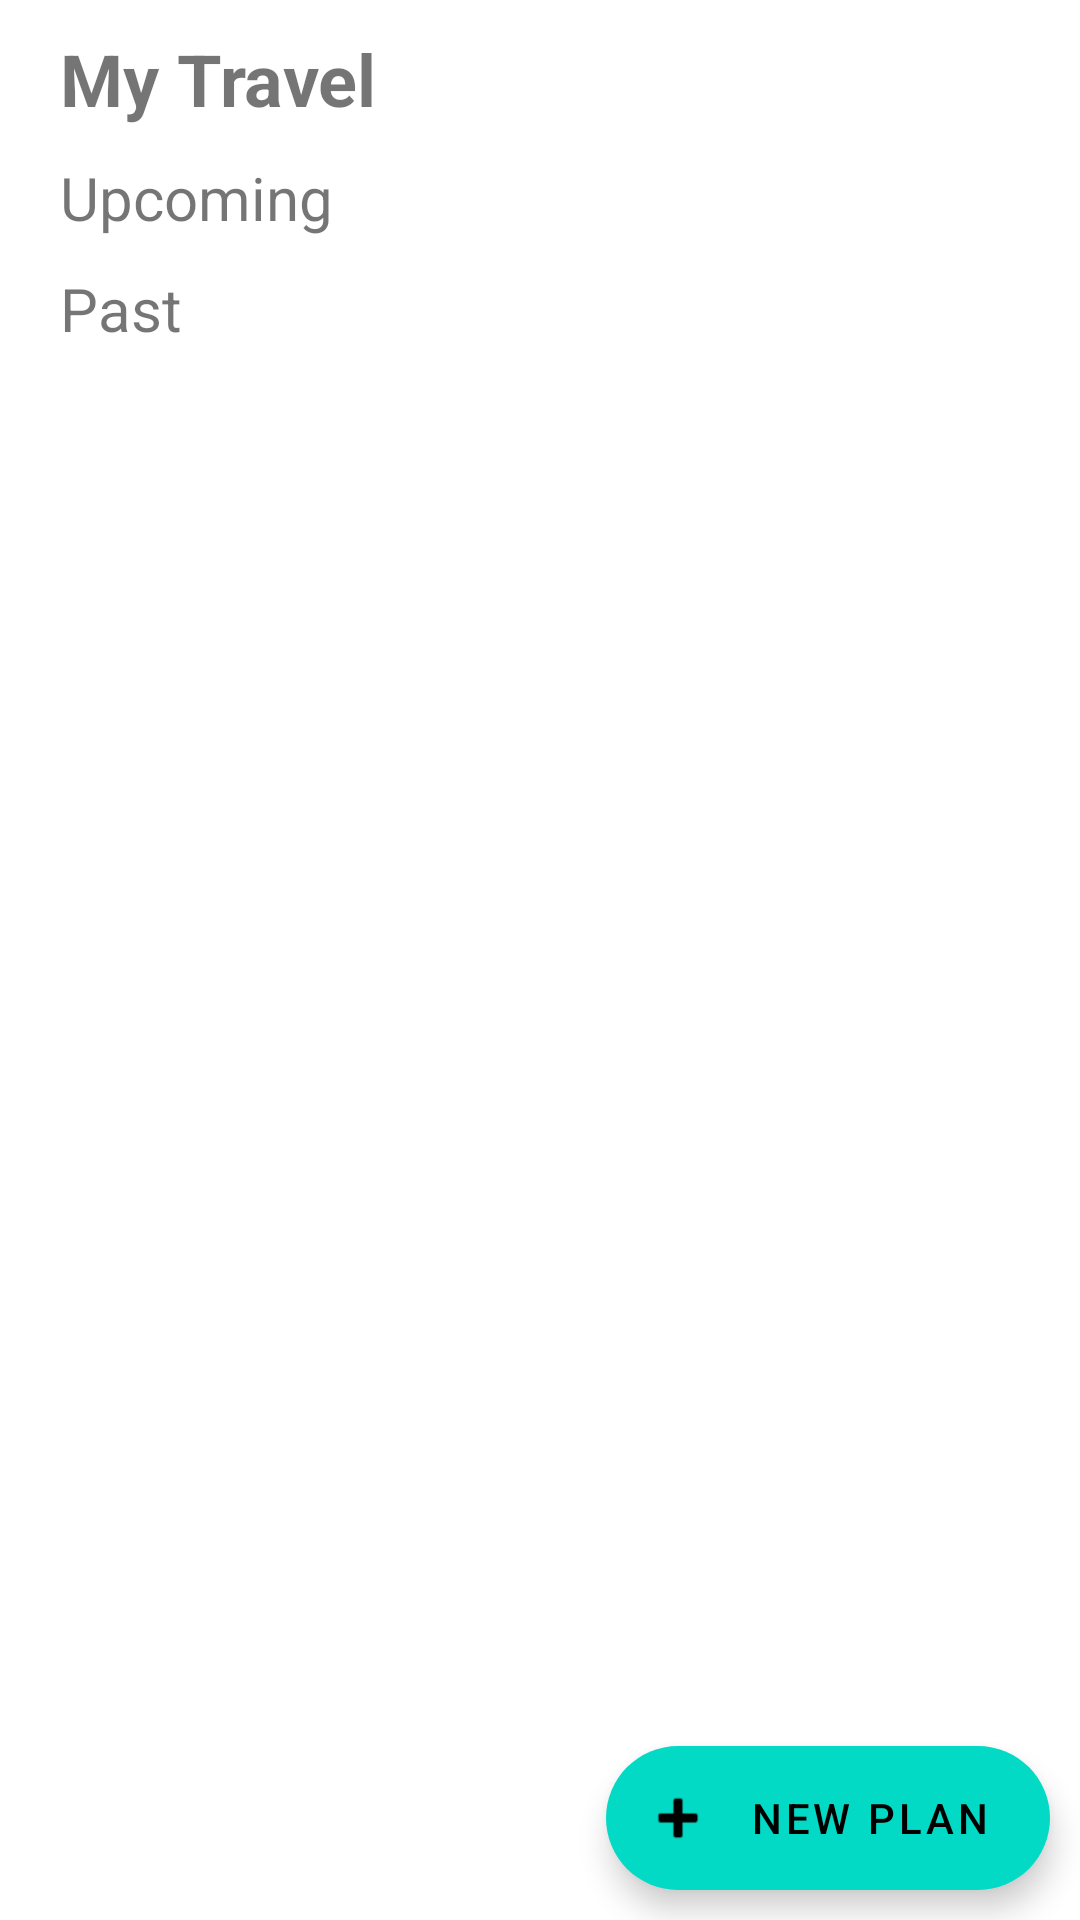

Android layout source for this screen:
<!-- AndroidManifest.xml: application theme Theme.CapstoneTest -->
<!-- res/layout/fragment_my_travel.xml -->
<?xml version="1.0" encoding="utf-8"?>
<androidx.coordinatorlayout.widget.CoordinatorLayout
    xmlns:app="http://schemas.android.com/apk/res-auto"
    xmlns:android="http://schemas.android.com/apk/res/android"
    xmlns:tools="http://schemas.android.com/tools"
    android:id="@+id/fragment_grid"
    android:layout_width="match_parent"
    android:layout_height="match_parent"
    android:orientation="vertical"
    android:layout_gravity="center_vertical"
    app:layout_behavior="@string/appbar_scrolling_view_behavior">

    <androidx.core.widget.NestedScrollView
        android:layout_width="match_parent"
        android:layout_height="match_parent">
        <androidx.constraintlayout.widget.ConstraintLayout
            android:layout_width="match_parent"
            android:layout_height="match_parent">
            <TextView
                android:id="@+id/tv_my_travel"
                android:layout_width="wrap_content"
                android:layout_height="wrap_content"
                android:text="My Travel"
                android:textSize="24sp"
                android:textStyle="bold"
                android:layout_marginStart="20dp"
                android:layout_marginTop="10dp"
                app:layout_constraintTop_toTopOf="parent"
                app:layout_constraintLeft_toLeftOf="parent"/>

            <TextView
                android:id="@+id/tv_upcoming"
                android:layout_width="wrap_content"
                android:layout_height="wrap_content"
                android:text="Upcoming"
                android:textSize="20sp"
                android:layout_marginStart="20dp"
                android:layout_marginTop="10dp"
                app:layout_constraintTop_toBottomOf="@id/tv_my_travel"
                app:layout_constraintLeft_toLeftOf="parent"/>

            <androidx.recyclerview.widget.RecyclerView
                android:id="@+id/upcoming_recycle"
                android:layout_width="match_parent"
                android:layout_height="wrap_content"
                android:overScrollMode="never"
                android:nestedScrollingEnabled="false"
                app:layoutManager="androidx.recyclerview.widget.LinearLayoutManager"
                app:layout_constrainedHeight="true"
                app:layout_constraintLeft_toLeftOf="parent"
                app:layout_constraintRight_toRightOf="parent"
                app:layout_constraintTop_toBottomOf="@id/tv_upcoming"
                tools:listitem="@layout/item_travel_list" />

            <TextView
                android:id="@+id/tv_past"
                android:layout_width="wrap_content"
                android:layout_height="wrap_content"
                android:text="Past"
                android:textSize="20sp"
                android:layout_marginStart="20dp"
                android:layout_marginTop="10dp"
                app:layout_constraintTop_toBottomOf="@id/upcoming_recycle"
                app:layout_constraintLeft_toLeftOf="parent"/>

            <androidx.recyclerview.widget.RecyclerView
                android:id="@+id/past_recycle"
                android:layout_width="match_parent"
                android:layout_height="wrap_content"
                android:overScrollMode="never"
                android:nestedScrollingEnabled="false"
                app:layoutManager="androidx.recyclerview.widget.LinearLayoutManager"
                app:layout_constraintBottom_toBottomOf="parent"
                app:layout_constrainedHeight="true"
                app:layout_constraintLeft_toLeftOf="parent"
                app:layout_constraintRight_toRightOf="parent"
                app:layout_constraintTop_toBottomOf="@id/tv_past"
                android:layout_marginBottom="30dp"
                tools:listitem="@layout/item_travel_list" />
        </androidx.constraintlayout.widget.ConstraintLayout>

    </androidx.core.widget.NestedScrollView>

    <com.google.android.material.floatingactionbutton.ExtendedFloatingActionButton
        android:id="@+id/add_newPlan"
        android:layout_width="wrap_content"
        android:layout_height="wrap_content"
        android:layout_gravity="end|bottom"
        android:layout_marginTop="20dp"
        android:layout_marginEnd="10dp"
        android:layout_marginBottom="10dp"
        android:text="New Plan"
        app:icon="@android:drawable/ic_input_add" />

</androidx.coordinatorlayout.widget.CoordinatorLayout>
<!-- res/layout/item_travel_list.xml (included above) -->
<?xml version="1.0" encoding="utf-8"?>
<LinearLayout xmlns:android="http://schemas.android.com/apk/res/android"
    android:id="@+id/item_root"
    android:layout_width="match_parent"
    android:layout_height="wrap_content"
    android:layout_margin="8dp"
    android:orientation="vertical"
    android:padding="10dp">

    

    <TextView
        android:id="@+id/tv_tl_name"
        android:layout_width="wrap_content"
        android:layout_height="wrap_content"
        android:layout_marginLeft="20dp"
        android:text="여행 이름"
        android:textColor="@color/white"
        android:textSize="20sp"
        android:textStyle="bold" />

    <LinearLayout
        android:layout_width="match_parent"
        android:layout_height="wrap_content"
        android:orientation="horizontal">

        <TextView
            android:id="@+id/tv_sDate"
            android:layout_width="wrap_content"
            android:layout_height="wrap_content"
            android:layout_marginLeft="20dp"
            android:layout_marginTop="10dp"
            android:text="start"
            android:textColor="@color/white"
            android:textSize="16sp" />

        <TextView
            android:layout_width="wrap_content"
            android:layout_height="wrap_content"
            android:layout_marginLeft="5dp"
            android:layout_marginTop="10dp"
            android:text="-"
            android:textColor="@color/white"
            android:textSize="16sp" />

        <TextView
            android:id="@+id/tv_eDate"
            android:layout_width="wrap_content"
            android:layout_height="wrap_content"
            android:layout_marginLeft="5dp"
            android:layout_marginTop="10dp"
            android:text="end"
            android:textColor="@color/white"
            android:textSize="16sp" />

    </LinearLayout>

</LinearLayout>
<!-- resources referenced by this layout -->
<resources>
  <color name="white">#FFFFFFFF</color>
  <style name="Theme.CapstoneTest" parent="Theme.MaterialComponents.DayNight.NoActionBar">
          
  
          <item name="colorPrimary">#0078FF</item>
          <item name="colorPrimaryVariant">@color/purple_700</item>
          <item name="colorOnPrimary">@color/white</item>
          
          <item name="colorSecondary">@color/teal_200</item>
          <item name="colorSecondaryVariant">@color/teal_700</item>
          <item name="colorOnSecondary">@color/black</item>
          
          <item name="android:statusBarColor" tools:targetApi="l">?attr/colorPrimaryVariant</item>
          
      </style>
  <color name="purple_700">#FF3700B3</color>
  <color name="teal_200">#FF03DAC5</color>
  <color name="teal_700">#FF018786</color>
  <color name="black">#FF000000</color>
</resources>
